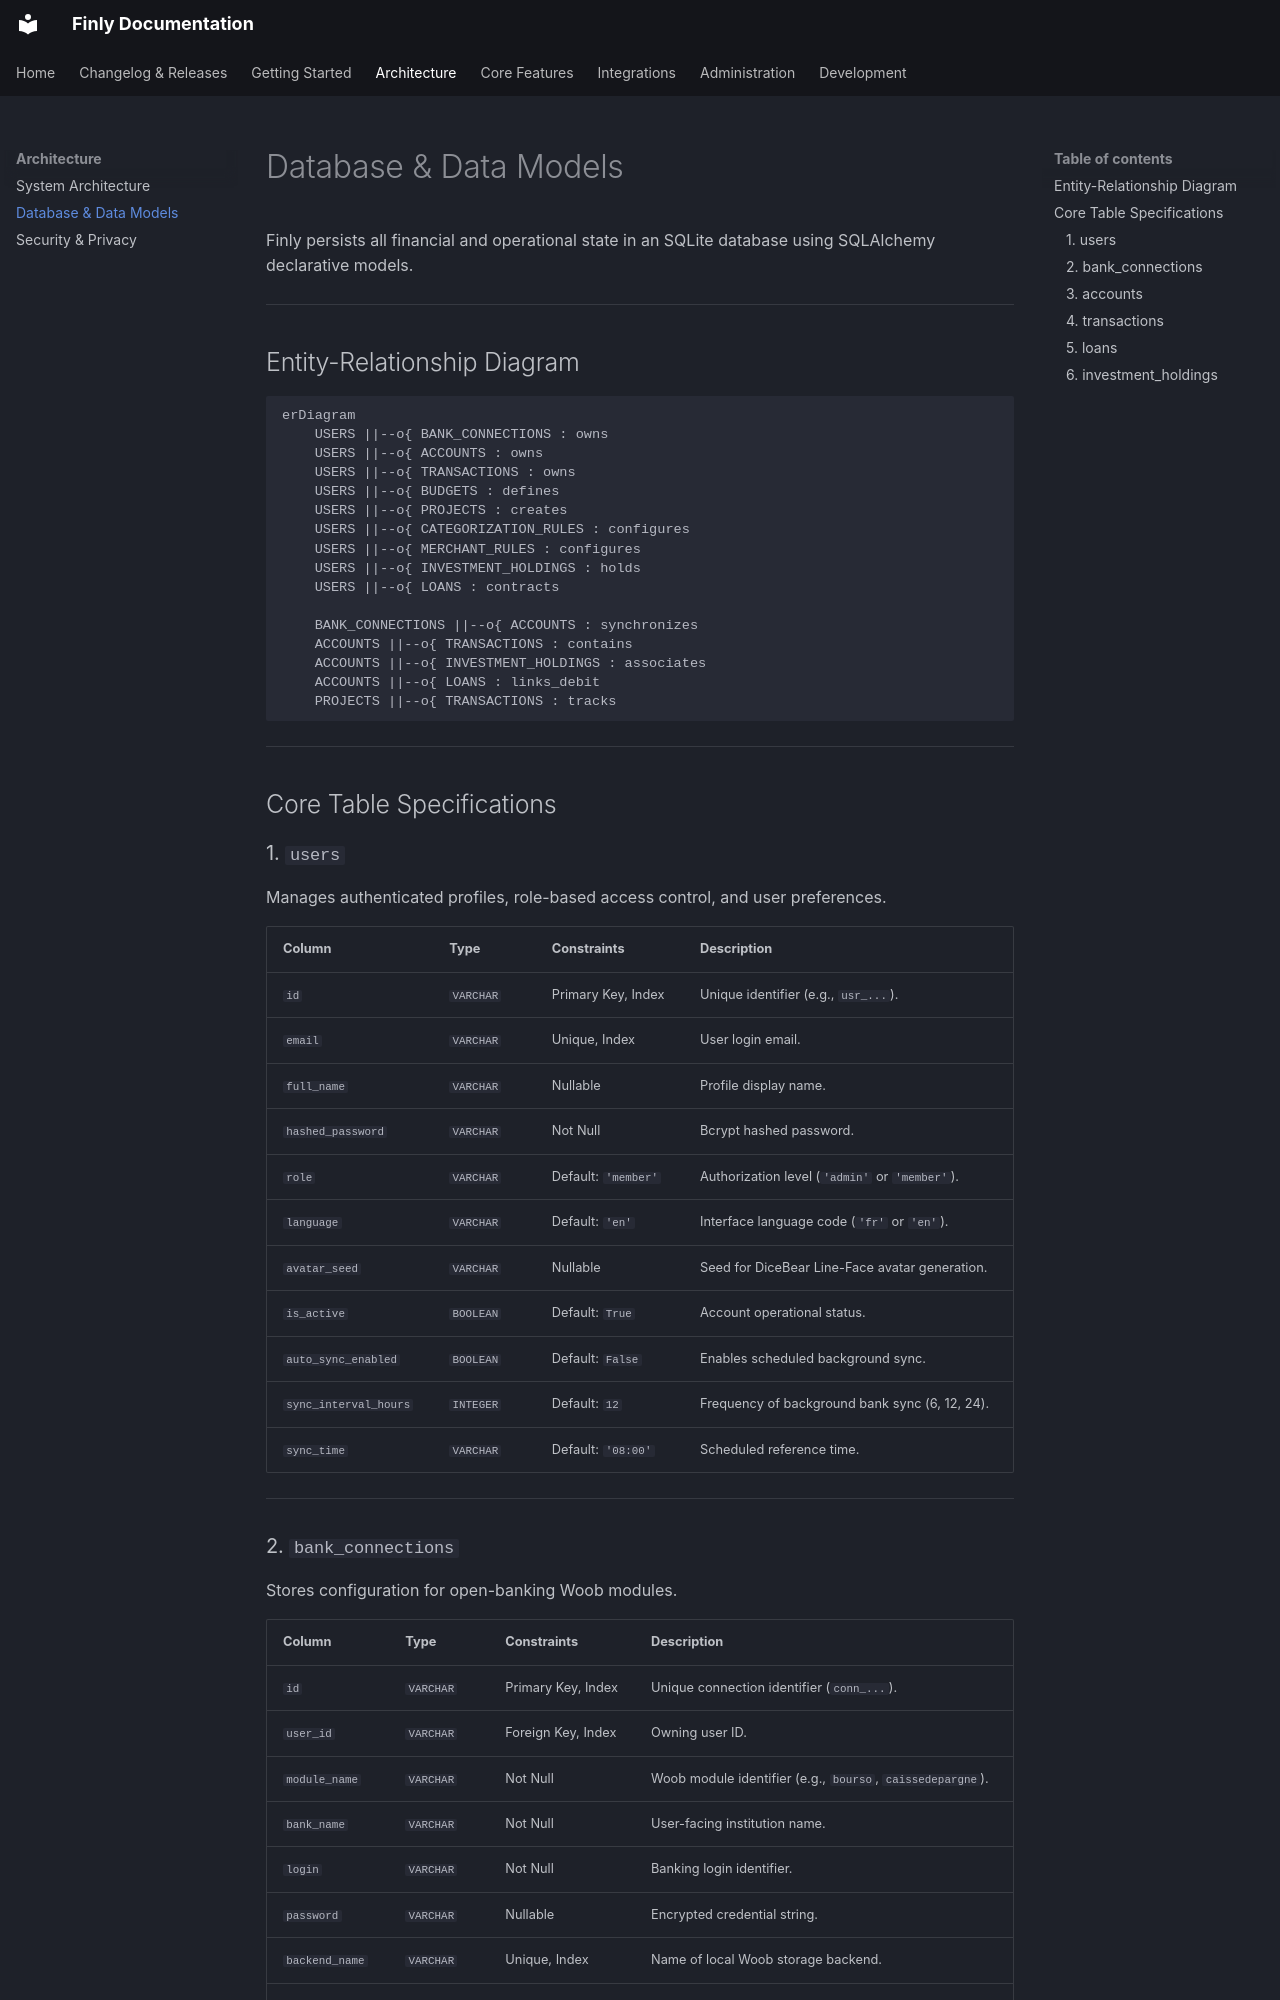

repository: louislefo/finly-site · page: architecture/database-schema/index.html · generator: mkdocs

# Database & Data Models

Finly persists all financial and operational state in an SQLite database using SQLAlchemy declarative models.

---

## Entity-Relationship Diagram

```mermaid
erDiagram
    USERS ||--o{ BANK_CONNECTIONS : owns
    USERS ||--o{ ACCOUNTS : owns
    USERS ||--o{ TRANSACTIONS : owns
    USERS ||--o{ BUDGETS : defines
    USERS ||--o{ PROJECTS : creates
    USERS ||--o{ CATEGORIZATION_RULES : configures
    USERS ||--o{ MERCHANT_RULES : configures
    USERS ||--o{ INVESTMENT_HOLDINGS : holds
    USERS ||--o{ LOANS : contracts

    BANK_CONNECTIONS ||--o{ ACCOUNTS : synchronizes
    ACCOUNTS ||--o{ TRANSACTIONS : contains
    ACCOUNTS ||--o{ INVESTMENT_HOLDINGS : associates
    ACCOUNTS ||--o{ LOANS : links_debit
    PROJECTS ||--o{ TRANSACTIONS : tracks
```

---

## Core Table Specifications

### 1. `users`
Manages authenticated profiles, role-based access control, and user preferences.

| Column | Type | Constraints | Description |
| :--- | :--- | :--- | :--- |
| `id` | `VARCHAR` | Primary Key, Index | Unique identifier (e.g., `usr_...`). |
| `email` | `VARCHAR` | Unique, Index | User login email. |
| `full_name` | `VARCHAR` | Nullable | Profile display name. |
| `hashed_password` | `VARCHAR` | Not Null | Bcrypt hashed password. |
| `role` | `VARCHAR` | Default: `'member'` | Authorization level (`'admin'` or `'member'`). |
| `language` | `VARCHAR` | Default: `'en'` | Interface language code (`'fr'` or `'en'`). |
| `avatar_seed` | `VARCHAR` | Nullable | Seed for DiceBear Line-Face avatar generation. |
| `is_active` | `BOOLEAN` | Default: `True` | Account operational status. |
| `auto_sync_enabled`| `BOOLEAN` | Default: `False` | Enables scheduled background sync. |
| `sync_interval_hours`| `INTEGER` | Default: `12` | Frequency of background bank sync (6, 12, 24). |
| `sync_time` | `VARCHAR` | Default: `'08:00'` | Scheduled reference time. |

---
